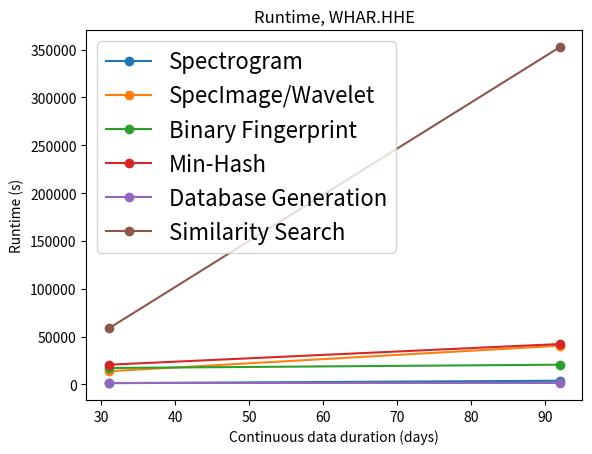
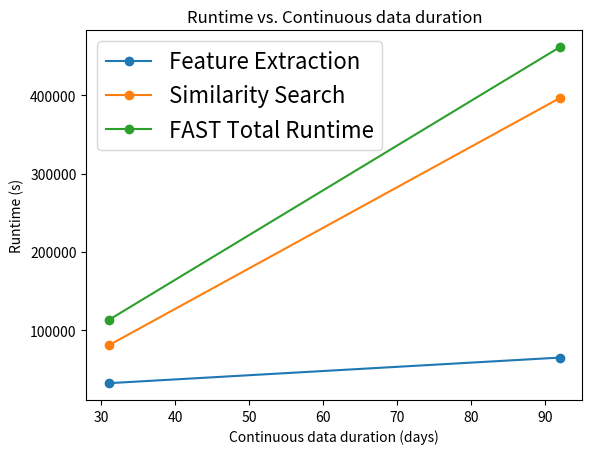
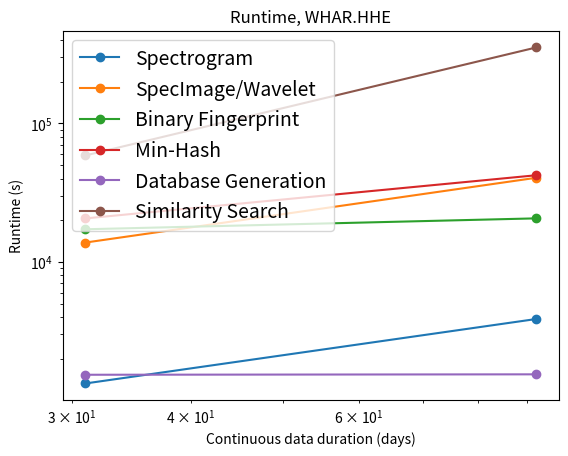
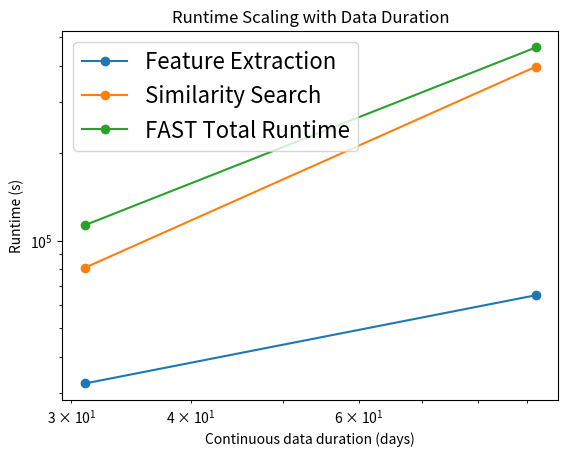
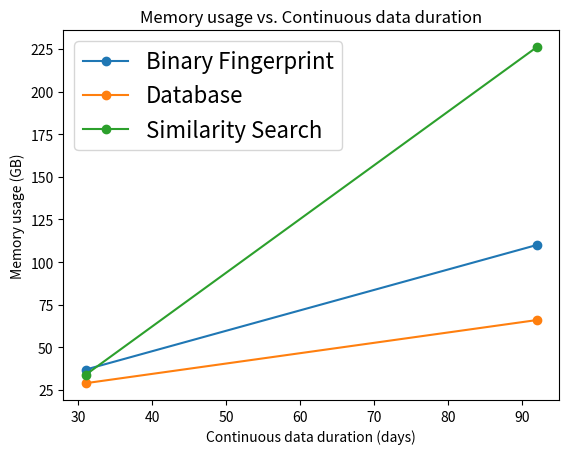
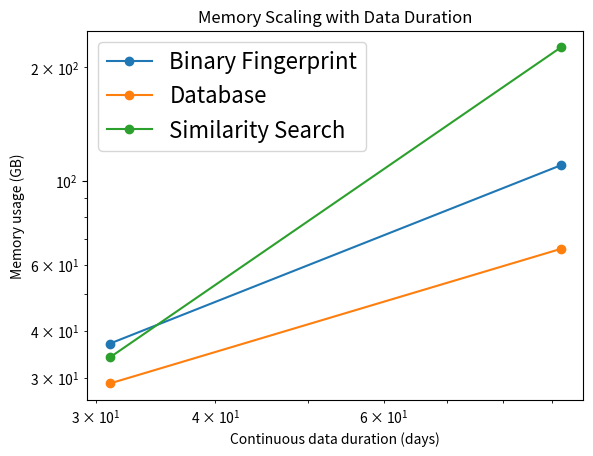

Python code for these plots, in order:
import matplotlib.pyplot as plt
from matplotlib import rcParams
import numpy as np

class FastTime:
   def __init__(self):
      self.duration = np.array([]) # number of days in continuous data
      self.spectrogram = np.array([])
      self.specImageWavelet = np.array([])
      self.binaryFingerprint = np.array([])
      self.minhash = np.array([])
      self.database = np.array([])
      self.similaritysearch = np.array([])
      self.memory_fingerprint = np.array([])

   def get_feature_extraction_runtime(self):
      return self.spectrogram + self.specImageWavelet + self.binaryFingerprint

   def get_similarity_search_runtime(self):
      return self.minhash + self.database + self.similaritysearch


## All runtimes are in s

# Nfuncs=8, all runtimes in s
whar_hhe_nfuncs8 = FastTime()
whar_hhe_nfuncs8.duration = np.array([31, 92])
whar_hhe_nfuncs8.spectrogram = np.array([1329.2327, 3878.0631])
whar_hhe_nfuncs8.specImageWavelet = np.array([13802.6173, 40484.9395]) 
whar_hhe_nfuncs8.binaryFingerprint = np.array([17216.6836, 8687.0575+5566.0073+6387.466])
whar_hhe_nfuncs8.minhash = np.array([20613.89, 42227.39])
whar_hhe_nfuncs8.database = np.array([1536.81, 1547.67])
whar_hhe_nfuncs8.similaritysearch = np.array([58647.13, 352508.12])
whar_hhe_nfuncs8.memory_fingerprint = np.array([37, 110]) # memory in GB
whar_hhe_nfuncs8.memory_database = np.array([29, 66]) # memory in GB
whar_hhe_nfuncs8.memory_similaritysearch = np.array([34, 226])
runtime_feature_extraction = whar_hhe_nfuncs8.get_feature_extraction_runtime()
runtime_similarity_search = whar_hhe_nfuncs8.get_similarity_search_runtime()
runtime_total = runtime_feature_extraction + runtime_similarity_search

# Autocorrelation
#ac_duration = np.array([1, 7]) # data duration (days)
#ac_runtime_total = np.array([16199, 826786]) # runtime (s)


#rcParams.update({'font.size': 18})

# Plot runtimes on linear scale: each part of algorithm
plt.figure(0)
plt.plot(whar_hhe_nfuncs8.duration, whar_hhe_nfuncs8.spectrogram, 'o-', label='Spectrogram')
plt.plot(whar_hhe_nfuncs8.duration, whar_hhe_nfuncs8.specImageWavelet, 'o-', label='SpecImage/Wavelet')
plt.plot(whar_hhe_nfuncs8.duration, whar_hhe_nfuncs8.binaryFingerprint, 'o-', label='Binary Fingerprint')
plt.plot(whar_hhe_nfuncs8.duration, whar_hhe_nfuncs8.minhash, 'o-', label='Min-Hash')
plt.plot(whar_hhe_nfuncs8.duration, whar_hhe_nfuncs8.database, 'o-', label='Database Generation')
plt.plot(whar_hhe_nfuncs8.duration, whar_hhe_nfuncs8.similaritysearch, 'o-', label='Similarity Search')
plt.legend(loc=2, fontsize=16)
plt.xlabel('Continuous data duration (days)')
plt.ylabel('Runtime (s)')
plt.title('Runtime, WHAR.HHE')
plt.savefig('WHAR_HHE_runtime_breakdown.png')

# Plot overall runtimes on linear scale
plt.figure(1)
plt.plot(whar_hhe_nfuncs8.duration, runtime_feature_extraction, 'o-', label='Feature Extraction')
plt.plot(whar_hhe_nfuncs8.duration, runtime_similarity_search, 'o-', label='Similarity Search')
plt.plot(whar_hhe_nfuncs8.duration, runtime_total, 'o-', label='FAST Total Runtime')
plt.legend(loc=2, fontsize=16)
plt.xlabel('Continuous data duration (days)')
plt.ylabel('Runtime (s)')
plt.title('Runtime vs. Continuous data duration')
plt.savefig('WHAR_HHE_runtime_vs_data_duration.png')
#
## Fit to data (log space)
#log_duration = np.log10(whar_hhe_nfuncs8.duration)
#log_runtime_feature_extraction = np.log10(runtime_feature_extraction)
#log_runtime_similarity_search = np.log10(runtime_similarity_search)
#log_runtime_total = np.log10(runtime_total)
#log_memory_fingerprint = np.log10(whar_hhe_nfuncs8.memory_fingerprint)
#log_memory_database = np.log10(whar_hhe_nfuncs8.memory_database)
#log_ac_duration = np.log10(ac_duration)
#log_ac_runtime_total = np.log10(ac_runtime_total)
#
#pf = np.polyfit(log_duration, log_runtime_feature_extraction, 1)
#print "pf = ", pf
#ps = np.polyfit(log_duration, log_runtime_similarity_search, 1)
#print "ps = ", ps
#pp = np.polyfit(log_duration, log_runtime_total, 1)
#print "pp = ", pp
#pmf = np.polyfit(log_duration, log_memory_fingerprint, 1)
#print "pmf = ", pmf
#pmd = np.polyfit(log_duration, log_memory_database, 1)
#print "pmd = ", pmd
#pac = np.polyfit(log_ac_duration, log_ac_runtime_total, 1)
#print "pac = ", pac
#
## Create least-squares best-fit lines (log space)
#synth_duration = np.logspace(0, 4, num=100)
#fit_runtime_feature_extraction = (10**pf[1])*(synth_duration**pf[0])
#fit_runtime_similarity_search = (10**ps[1])*(synth_duration**ps[0])
#fit_runtime_total = fit_runtime_feature_extraction + fit_runtime_similarity_search
#fit_ac_runtime_total = (10**pac[1])*(synth_duration**pac[0])
#fit_memory_fingerprint = (10**pmf[1])*(synth_duration**pmf[0])
#fit_memory_database = (10**pmd[1])*(synth_duration**pmd[0])

# Plot runtimes on log scale: each part of algorithm
plt.figure(2)
plt.loglog(whar_hhe_nfuncs8.duration, whar_hhe_nfuncs8.spectrogram, 'o-', label='Spectrogram')
plt.loglog(whar_hhe_nfuncs8.duration, whar_hhe_nfuncs8.specImageWavelet, 'o-', label='SpecImage/Wavelet')
plt.loglog(whar_hhe_nfuncs8.duration, whar_hhe_nfuncs8.binaryFingerprint, 'o-', label='Binary Fingerprint')
plt.loglog(whar_hhe_nfuncs8.duration, whar_hhe_nfuncs8.minhash, 'o-', label='Min-Hash')
plt.loglog(whar_hhe_nfuncs8.duration, whar_hhe_nfuncs8.database, 'o-', label='Database Generation')
plt.loglog(whar_hhe_nfuncs8.duration, whar_hhe_nfuncs8.similaritysearch, 'o-', label='Similarity Search')
plt.legend(loc=2, fontsize=14)
plt.xlabel('Continuous data duration (days)')
plt.ylabel('Runtime (s)')
#plt.xlim([0.8, 300])
plt.title('Runtime, WHAR.HHE')
plt.savefig('loglog_WHAR_HHE_runtime_breakdown.png')

# Plot overall runtimes on log scale
plt.figure(3)
plt.loglog(whar_hhe_nfuncs8.duration, runtime_feature_extraction, 'o-', label='Feature Extraction')
plt.loglog(whar_hhe_nfuncs8.duration, runtime_similarity_search, 'o-', label='Similarity Search')
plt.loglog(whar_hhe_nfuncs8.duration, runtime_total, 'o-', label='FAST Total Runtime')
#plt.loglog(ac_duration, ac_runtime_total, 'o-', color='purple', label='Autocorrelation Runtime')
#plt.loglog(synth_duration[21:], fit_ac_runtime_total[21:], '--', color='purple')
##plt.loglog(synth_duration, fit_runtime_total, '--', label='FAST Best-Fit Total Runtime')
plt.legend(loc=2, fontsize=16)
plt.xlabel('Continuous data duration (days)')
plt.ylabel('Runtime (s)')
#plt.xlim([0.8, 300])
#plt.ylim([1e2, 1e10])
plt.title('Runtime Scaling with Data Duration')
plt.savefig('loglog_WHAR_HHE_runtime_vs_data_duration.png')
#
## Check log scale
#plt.figure(4)
#plt.plot(log_duration, log_runtime_feature_extraction, 'o-', label='Feature Extraction')
#plt.plot(log_duration, log_runtime_similarity_search, 'o-', label='Similarity Search')
#plt.plot(log_duration, log_runtime_total, 'o-', label='FAST Total Runtime')
#plt.plot(log_ac_duration, log_ac_runtime_total, 'o-', label='Autocorrelation Runtime')
#plt.legend(loc=2, fontsize=16)
#plt.xlim([-0.0969, 2.477])
#plt.ylim([2, 10])
#plt.xlabel('log(Continuous data duration (days))')
#plt.ylabel('log(Runtime (s))')
#plt.title('Runtime vs. Continuous data duration')
#plt.savefig('logset_WHAR_HHE_runtime_vs_data_duration.png')
#
# Plot memory usage on linear scale
plt.figure(5)
plt.plot(whar_hhe_nfuncs8.duration, whar_hhe_nfuncs8.memory_fingerprint, 'o-', label='Binary Fingerprint')
plt.plot(whar_hhe_nfuncs8.duration, whar_hhe_nfuncs8.memory_database, 'o-', label='Database')
plt.plot(whar_hhe_nfuncs8.duration, whar_hhe_nfuncs8.memory_similaritysearch, 'o-', label='Similarity Search')
plt.legend(loc=2, fontsize=16)
plt.xlabel('Continuous data duration (days)')
plt.ylabel('Memory usage (GB)')
plt.title('Memory usage vs. Continuous data duration')
plt.savefig('WHAR_HHE_memory_vs_data_duration.png')

# Plot memory usage on log scale
plt.figure(6)
plt.loglog(whar_hhe_nfuncs8.duration, whar_hhe_nfuncs8.memory_fingerprint, 'o-', label='Binary Fingerprint')
plt.loglog(whar_hhe_nfuncs8.duration, whar_hhe_nfuncs8.memory_database, 'o-', label='Database')
plt.loglog(whar_hhe_nfuncs8.duration, whar_hhe_nfuncs8.memory_similaritysearch, 'o-', label='Similarity Search')
plt.legend(loc=2, fontsize=16)
plt.xlabel('Continuous data duration (days)')
plt.ylabel('Memory usage (GB)')
#plt.xlim([0.8, 300])
plt.title('Memory Scaling with Data Duration')
plt.savefig('loglog_WHAR_HHE_memory_vs_data_duration.png')

